Photos from the image-classification dataset "data" in the GitHub repository Bowman74/VSLiveMLClientAndServerModels. Its 3 classes are: oak trees, palm trees, pine trees.

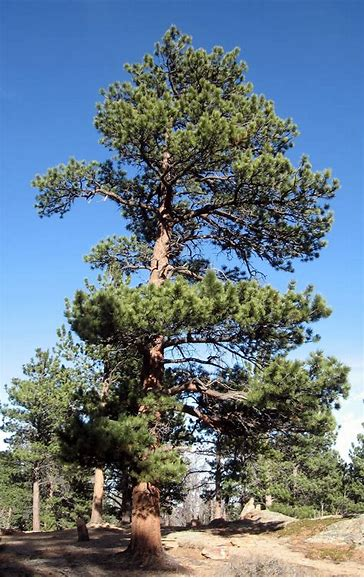
Label: pine trees

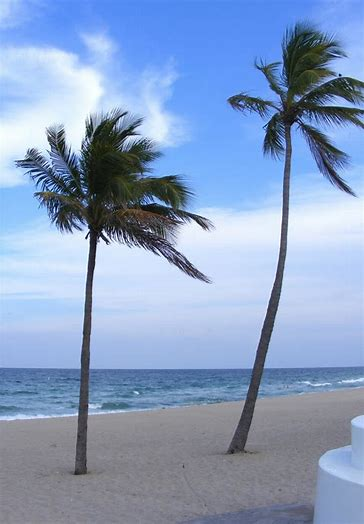
Label: palm trees

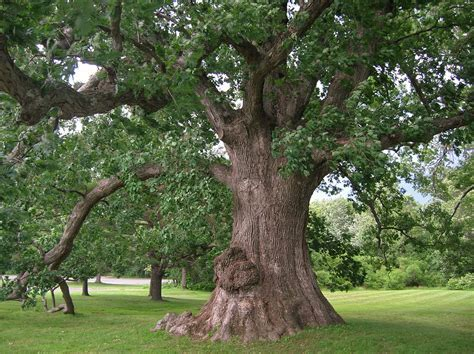
Label: oak trees

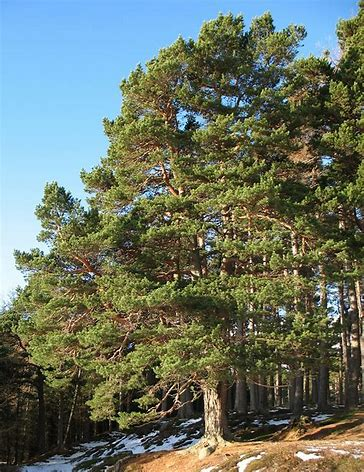
Label: pine trees

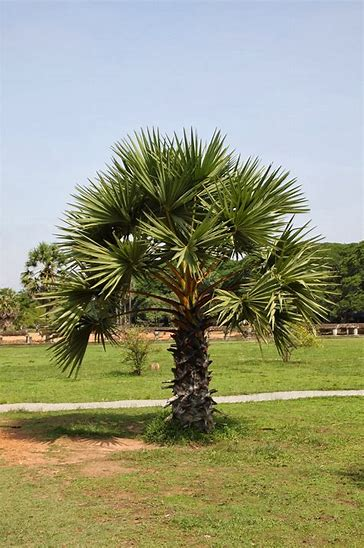
Label: palm trees

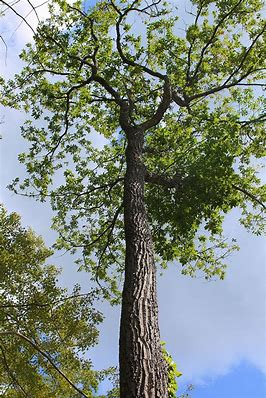
Label: oak trees
